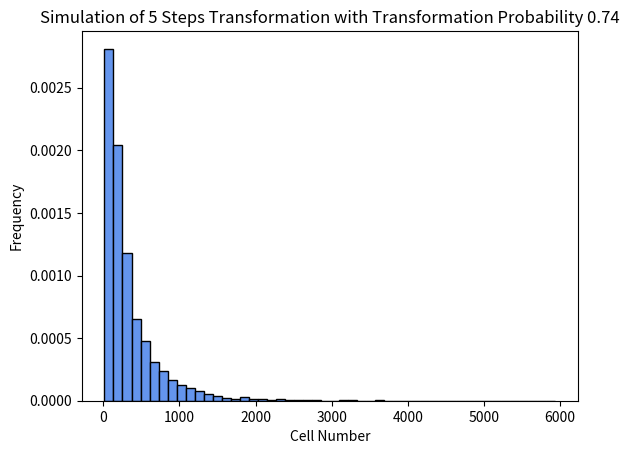

Write Python code to recreate this figure.
import numpy as np
import matplotlib.pyplot as plt

def moveCells(cells, p, n):

    m = []
    for i in range(n):
        if cells[i] == 0:
            m.append(0)
        else:
            m.append(min(cells[i], np.random.poisson(lam=(p*cells[i]))))

    Newcells = []
    Newcells.append(2*(cells[0]-m[0]))
    for i in range(n-1):
        Newcells.append(2*(cells[i+1]+m[i]-m[i+1]))
    Newcells.append(cells[n]+m[n-1])

    return Newcells

n = 5 # Number of steps
p = 0.74 # Probability of transformation
CellCycleLimit = 30

FinalCells = np.array([])
for i in range(5000): # Total number of simulations
    t = 0
    cells = [1]
    for i in range(n):
        cells.append(0)

    while sum(cells)-cells[n] != 0:  # There are still cells not in the final state
        t += 1
        cells = moveCells(cells, p, n)
        if t > CellCycleLimit: # The cell cycle reaches the limit
            break

    FinalCells = np.append(FinalCells, np.sum(cells))
    print(cells)
    print(np.sum(cells))

#print(stats.kstest(FinalRadius, 'lognorm'))

plt.hist(FinalCells, bins=50, linewidth = 1, edgecolor = 'black',
         density=True, color = 'cornflowerblue')
plt.xlabel('Cell Number')
plt.ylabel('Frequency')
plt.title('Simulation of %d Steps Transformation with Transformation Probability %.2f' %(n, p))

plt.show()
